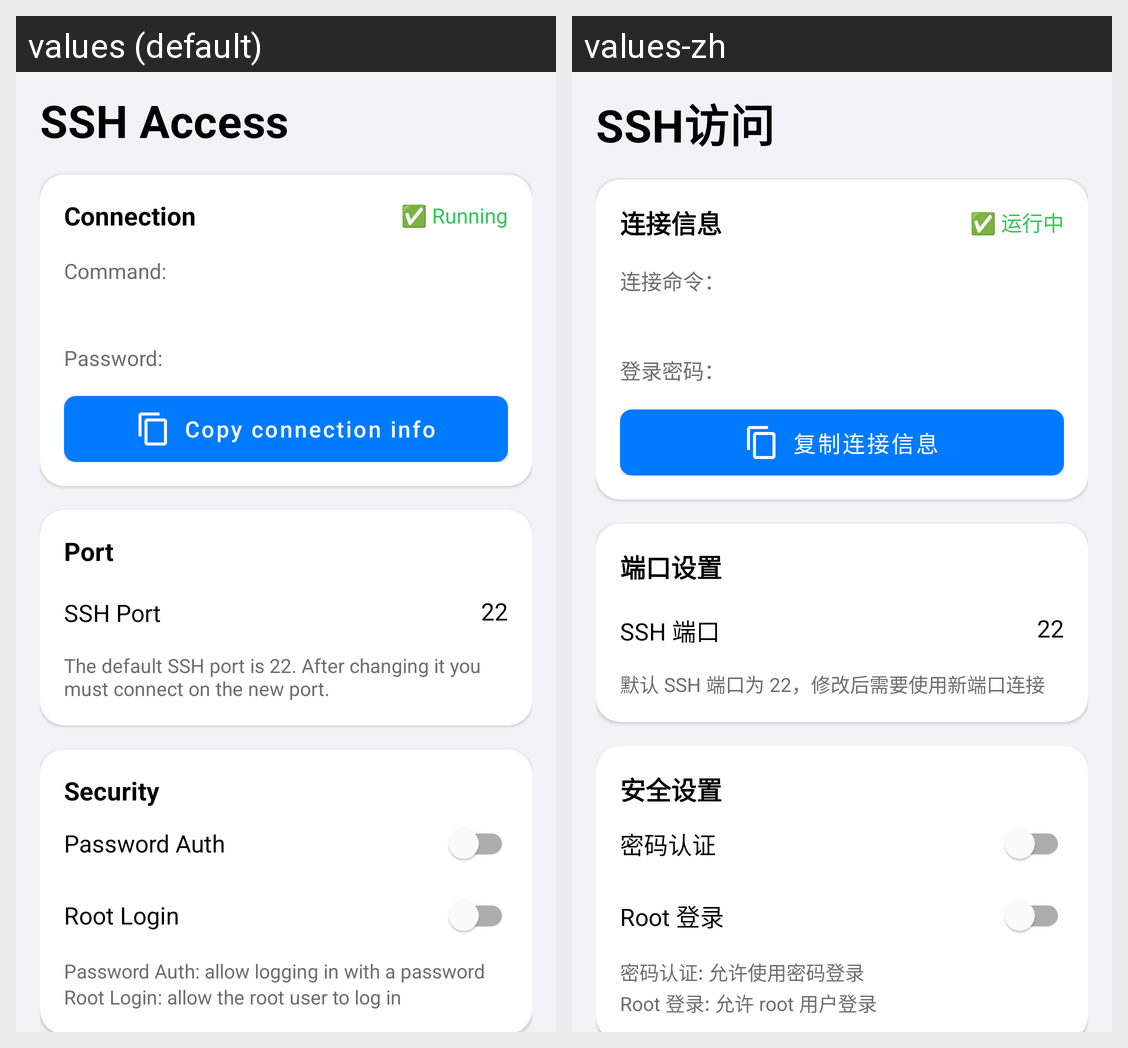

Strings drawn on this Android screen and how each of the app's shown locales translates them:
Android screen res/layout/activity_ssh.xml rendered under 2 locales, left to right: values (default), values-zh. Device: Nexus 5 (rendered at 1080×1920; each locale shown at half size, 540×960, under a caption strip naming it); theme Theme.Wrthub.
Strings drawn on this screen, with the default value and each locale's value (text and hints the layout hard-codes, and strings that could not be matched under every locale, appear in the picture but are not listed):

svc_ssh
  values: SSH Access
  values-zh: SSH访问

ssh_conn_info
  values: Connection
  values-zh: 连接信息

ssh_status_running
  values: ✅ Running
  values-zh: ✅ 运行中

ssh_command_label
  values: Command:
  values-zh: 连接命令：

ssh_password_label
  values: Password:
  values-zh: 登录密码：

ssh_copy_conn
  values: Copy connection info
  values-zh: 复制连接信息

ssh_port_section
  values: Port
  values-zh: 端口设置

ssh_port
  values: SSH Port
  values-zh: SSH 端口

ssh_port_footer
  values: The default SSH port is 22. After changing it you must connect on the new port.
  values-zh: 默认 SSH 端口为 22，修改后需要使用新端口连接

ssh_security_section
  values: Security
  values-zh: 安全设置

ssh_password_auth
  values: Password Auth
  values-zh: 密码认证

ssh_root_login
  values: Root Login
  values-zh: Root 登录

ssh_security_footer
  values: Password Auth: allow logging in with a password
      Root Login: allow the root user to log in
  values-zh: 密码认证: 允许使用密码登录
      Root 登录: 允许 root 用户登录
